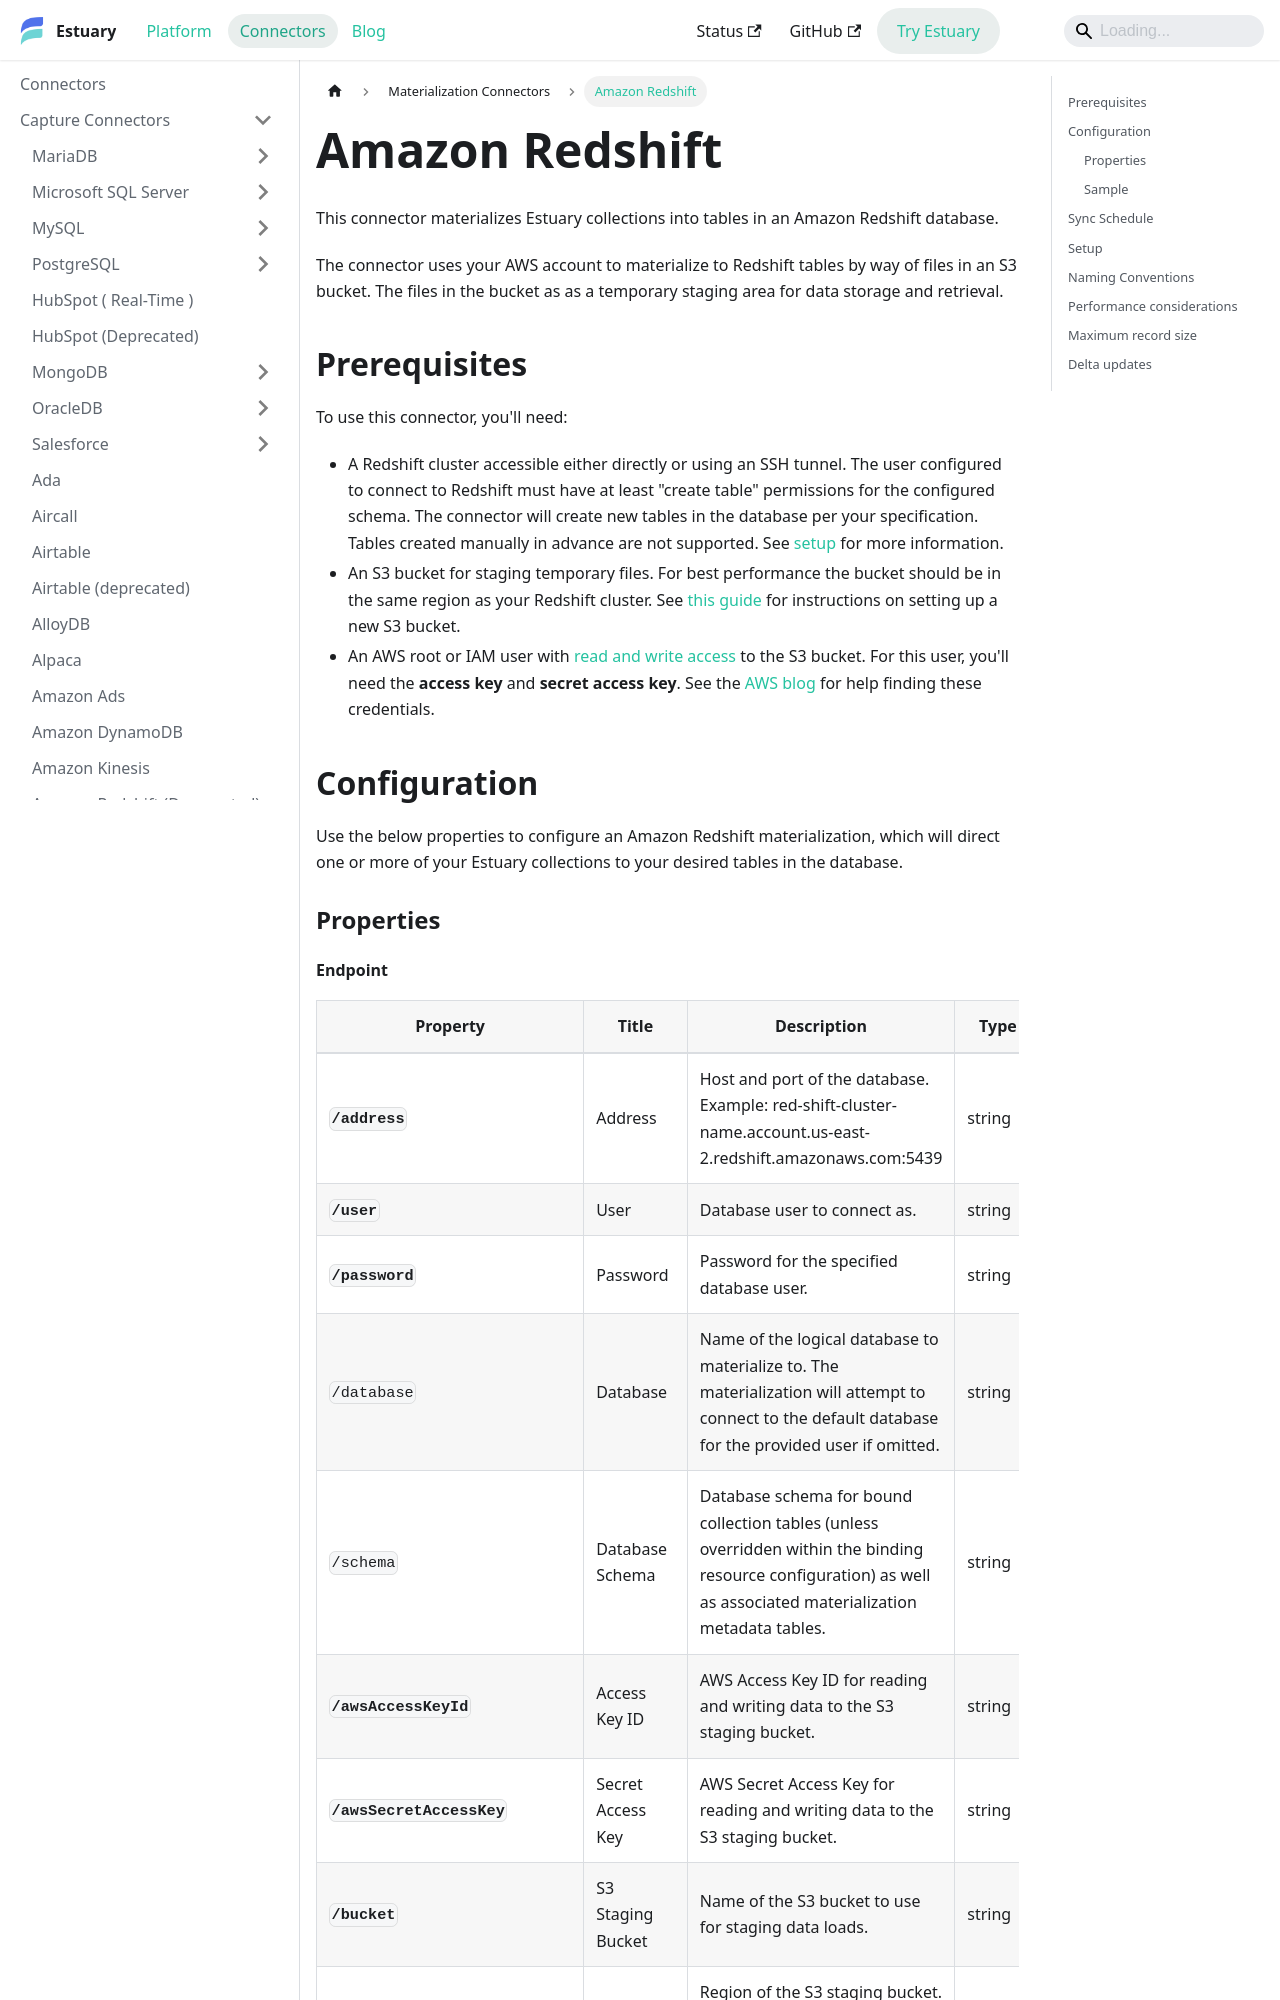

repository: estuary/flow · page: reference/Connectors/materialization-connectors/amazon-redshift/index.html · generator: docusaurus

---
description: Materialize data collections into Redshift with Estuary's connector. Configure SSH tunneling, sync schedules, hard deletes, and delta updates.
---

# Amazon Redshift

This connector materializes Estuary collections into tables in an Amazon Redshift database.

The connector uses your AWS account to materialize to Redshift tables by way of files in an S3
bucket. The files in the bucket as as a temporary staging area for data storage and retrieval.

## Prerequisites

To use this connector, you'll need:

- A Redshift cluster accessible either directly or using an SSH tunnel. The user configured to
  connect to Redshift must have at least "create table" permissions for the configured schema. The
  connector will create new tables in the database per your specification. Tables created manually
  in advance are not supported. See [setup](#setup) for more information.
- An S3 bucket for staging temporary files. For best performance the bucket should be in the same
  region as your Redshift cluster. See [this
  guide](https://docs.aws.amazon.com/AmazonS3/latest/userguide/create-bucket-overview.html) for
  instructions on setting up a new S3 bucket.
- An AWS root or IAM user with [read and write
  access](https://docs.aws.amazon.com/IAM/latest/UserGuide/reference_policies_examples_s3_rw-bucket.html)
  to the S3 bucket. For this user, you'll need the **access key** and **secret access key**. See the
  [AWS blog](https://aws.amazon.com/blogs/security/wheres-my-secret-access-key/) for help finding
  these credentials.

## Configuration

Use the below properties to configure an Amazon Redshift materialization, which will direct one or
more of your Estuary collections to your desired tables in the database.

### Properties
